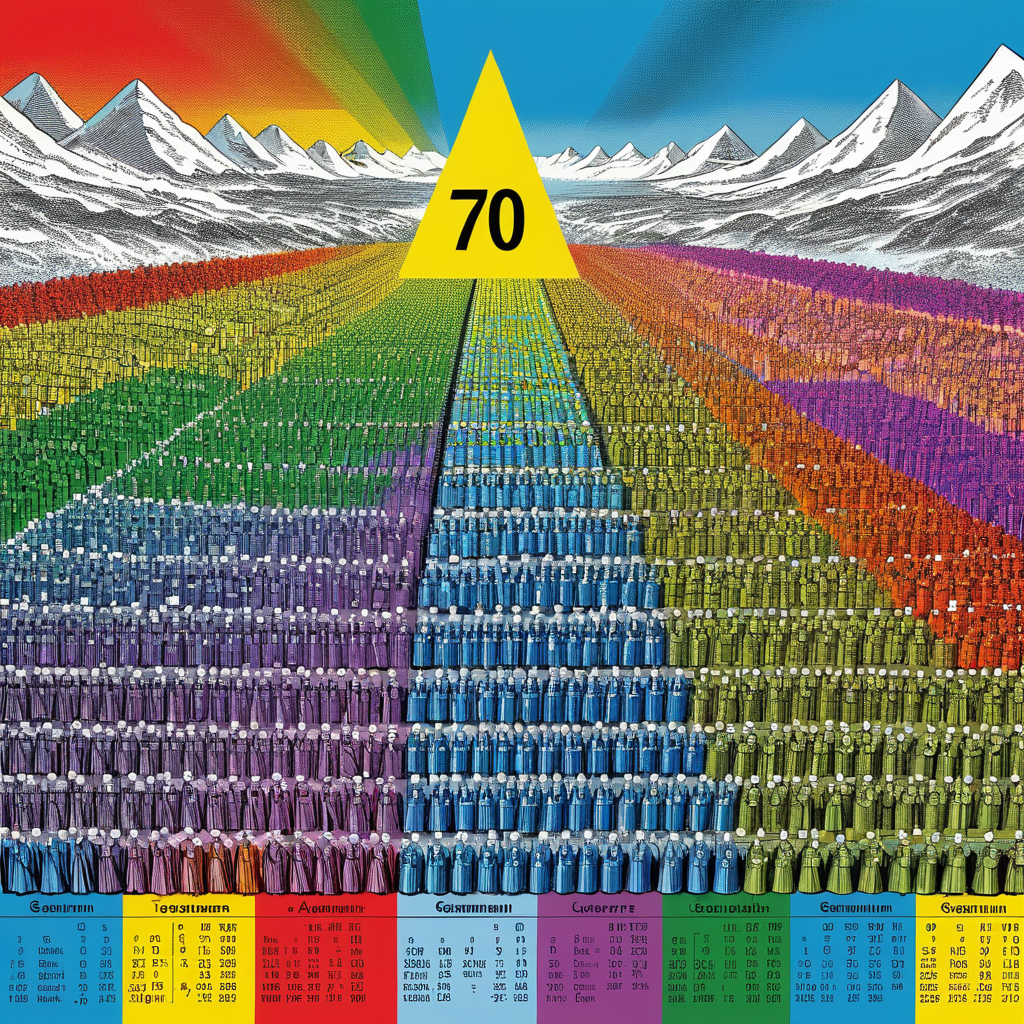
Generation parameters embedded in this image by AUTOMATIC1111 Stable Diffusion web UI or a fork of it (Forge, ...) (PNG 'parameters' text chunk):
In Numbers, Moses gathers 70 elders, symbolizing leadership. Interestingly, the average atomic weight of elements stable on Earth hovers around 70 atomic mass units (like Germanium-70), symbolizing stability and endurance. (Postmodernism:1.1) (Pop art:1.3)
Negative prompt: bad hands, bad feet, bad faces, weird arms and legs, tattoo, statue, picture frame, anime, cartoon
Steps: 30, Sampler: DPM++ 2M, Schedule type: Karras, CFG scale: 7, Seed: 513848321, Size: 1024x1024, Model hash: 33e58e8668, Model: Juggernaut-XI-byRunDiffusion, Token merging ratio: 0.1, Version: v1.10.1